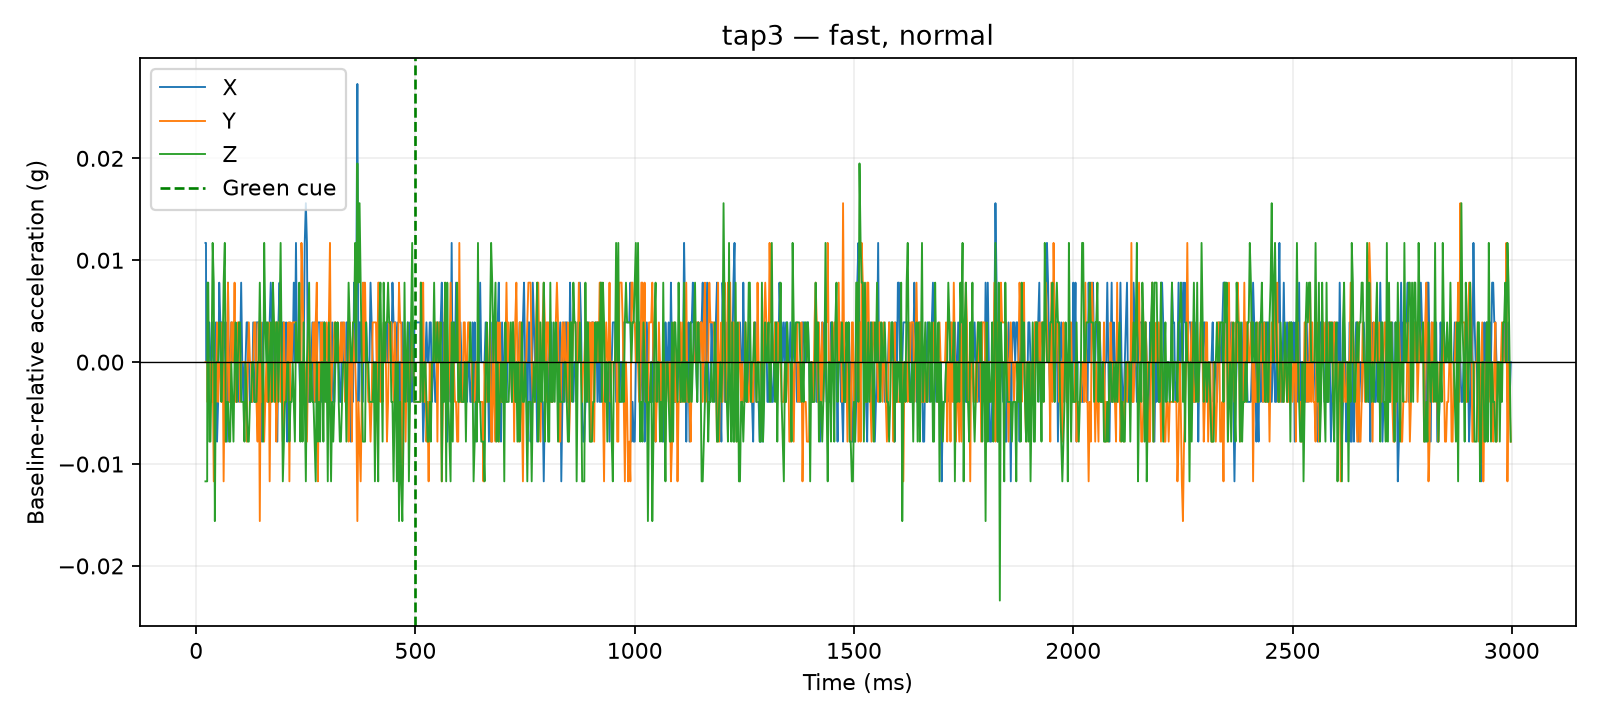

The table this chart was drawn from, first rows:
time_us, x_g, y_g, z_g, time_ms, cue_time_us, x_delta_g, y_delta_g, z_delta_g, dynamic_magnitude_g, label, requested_pace, requested_force, session_id, operator_accepted
21079, 0.0273, 0.0273, 0.9009, 21.08, 500000, 0.0117, 0.0, -0.0117, 0.01655, tap3, fast, normal, 20260810_133647, False
21520, 0.0273, 0.0273, 0.9009, 21.52, 500000, 0.0117, 0.0, -0.0117, 0.01655, tap3, fast, normal, 20260810_133647, False
21926, 0.0273, 0.0273, 0.9009, 21.93, 500000, 0.0117, 0.0, -0.0117, 0.01655, tap3, fast, normal, 20260810_133647, False
22325, 0.0273, 0.0273, 0.9009, 22.32, 500000, 0.0117, 0.0, -0.0117, 0.01655, tap3, fast, normal, 20260810_133647, False
22736, 0.0156, 0.0273, 0.9009, 22.74, 500000, 0.0, 0.0, -0.0117, 0.0117, tap3, fast, normal, 20260810_133647, False
23130, 0.0156, 0.0273, 0.9009, 23.13, 500000, 0.0, 0.0, -0.0117, 0.0117, tap3, fast, normal, 20260810_133647, False
23531, 0.0156, 0.0273, 0.9009, 23.53, 500000, 0.0, 0.0, -0.0117, 0.0117, tap3, fast, normal, 20260810_133647, False
23993, 0.0156, 0.0273, 0.9009, 23.99, 500000, 0.0, 0.0, -0.0117, 0.0117, tap3, fast, normal, 20260810_133647, False
24404, 0.0156, 0.0273, 0.9009, 24.4, 500000, 0.0, 0.0, -0.0117, 0.0117, tap3, fast, normal, 20260810_133647, False
25029, 0.0156, 0.0273, 0.9009, 25.03, 500000, 0.0, 0.0, -0.0117, 0.0117, tap3, fast, normal, 20260810_133647, False
25449, 0.0156, 0.0234, 0.9204, 25.45, 500000, 0.0, -0.0039, 0.0078, 0.008721, tap3, fast, normal, 20260810_133647, False
27529, 0.0156, 0.0234, 0.9204, 27.53, 500000, 0.0, -0.0039, 0.0078, 0.008721, tap3, fast, normal, 20260810_133647, False
30004, 0.0195, 0.0273, 0.9048, 30, 500000, 0.0039, 0.0, -0.0078, 0.008721, tap3, fast, normal, 20260810_133647, False
32505, 0.0156, 0.0273, 0.9048, 32.51, 500000, 0.0, 0.0, -0.0078, 0.0078, tap3, fast, normal, 20260810_133647, False
35002, 0.0156, 0.0234, 0.9126, 35, 500000, 0.0, -0.0039, 0.0, 0.0039, tap3, fast, normal, 20260810_133647, False
37522, 0.0195, 0.0273, 0.9243, 37.52, 500000, 0.0039, 0.0, 0.0117, 0.01233, tap3, fast, normal, 20260810_133647, False
40025, 0.0156, 0.0156, 0.9204, 40.02, 500000, 0.0, -0.0117, 0.0078, 0.01406, tap3, fast, normal, 20260810_133647, False
42522, 0.0156, 0.0273, 0.897, 42.52, 500000, 0.0, 0.0, -0.0156, 0.0156, tap3, fast, normal, 20260810_133647, False
45010, 0.0195, 0.0234, 0.9126, 45.01, 500000, 0.0039, -0.0039, 0.0, 0.005515, tap3, fast, normal, 20260810_133647, False
47526, 0.0078, 0.0312, 0.9126, 47.53, 500000, -0.0078, 0.0039, 0.0, 0.008721, tap3, fast, normal, 20260810_133647, False
50001, 0.0117, 0.0234, 0.9126, 50, 500000, -0.0039, -0.0039, 0.0, 0.005515, tap3, fast, normal, 20260810_133647, False
52512, 0.0234, 0.0273, 0.9165, 52.51, 500000, 0.0078, 0.0, 0.0039, 0.008721, tap3, fast, normal, 20260810_133647, False
55004, 0.0195, 0.0273, 0.9165, 55, 500000, 0.0039, 0.0, 0.0039, 0.005515, tap3, fast, normal, 20260810_133647, False
57518, 0.0195, 0.0234, 0.9087, 57.52, 500000, 0.0039, -0.0039, -0.0039, 0.006755, tap3, fast, normal, 20260810_133647, False
60023, 0.0156, 0.0312, 0.9126, 60.02, 500000, 0.0, 0.0039, 0.0, 0.0039, tap3, fast, normal, 20260810_133647, False
62526, 0.0156, 0.0156, 0.9204, 62.53, 500000, 0.0, -0.0117, 0.0078, 0.01406, tap3, fast, normal, 20260810_133647, False
65233, 0.0195, 0.0273, 0.9243, 65.23, 500000, 0.0039, 0.0, 0.0117, 0.01233, tap3, fast, normal, 20260810_133647, False
67503, 0.0195, 0.0195, 0.9048, 67.5, 500000, 0.0039, -0.0078, -0.0078, 0.0117, tap3, fast, normal, 20260810_133647, False
70006, 0.0078, 0.0273, 0.9087, 70.01, 500000, -0.0078, 0.0, -0.0039, 0.008721, tap3, fast, normal, 20260810_133647, False
72503, 0.0234, 0.0351, 0.9087, 72.5, 500000, 0.0078, 0.0078, -0.0039, 0.0117, tap3, fast, normal, 20260810_133647, False
75024, 0.0117, 0.0234, 0.9048, 75.02, 500000, -0.0039, -0.0039, -0.0078, 0.009553, tap3, fast, normal, 20260810_133647, False
77509, 0.0156, 0.0234, 0.9048, 77.51, 500000, 0.0, -0.0039, -0.0078, 0.008721, tap3, fast, normal, 20260810_133647, False
80013, 0.0195, 0.0312, 0.9126, 80.01, 500000, 0.0039, 0.0039, 0.0, 0.005515, tap3, fast, normal, 20260810_133647, False
82517, 0.0156, 0.0312, 0.9087, 82.52, 500000, 0.0, 0.0039, -0.0039, 0.005515, tap3, fast, normal, 20260810_133647, False
85002, 0.0195, 0.0273, 0.9048, 85, 500000, 0.0039, 0.0, -0.0078, 0.008721, tap3, fast, normal, 20260810_133647, False
87520, 0.0195, 0.0351, 0.9126, 87.52, 500000, 0.0039, 0.0078, 0.0, 0.008721, tap3, fast, normal, 20260810_133647, False
90009, 0.0156, 0.0234, 0.9165, 90.01, 500000, 0.0, -0.0039, 0.0039, 0.005515, tap3, fast, normal, 20260810_133647, False
92516, 0.0117, 0.0234, 0.9087, 92.52, 500000, -0.0039, -0.0039, -0.0039, 0.006755, tap3, fast, normal, 20260810_133647, False
95010, 0.0156, 0.0312, 0.9126, 95.01, 500000, 0.0, 0.0039, 0.0, 0.0039, tap3, fast, normal, 20260810_133647, False
97501, 0.0117, 0.0312, 0.9165, 97.5, 500000, -0.0039, 0.0039, 0.0039, 0.006755, tap3, fast, normal, 20260810_133647, False
100010, 0.0156, 0.0234, 0.9165, 100, 500000, 0.0, -0.0039, 0.0039, 0.005515, tap3, fast, normal, 20260810_133647, False
102514, 0.0234, 0.0273, 0.9087, 102.5, 500000, 0.0078, 0.0, -0.0039, 0.008721, tap3, fast, normal, 20260810_133647, False
105000, 0.0156, 0.0273, 0.9087, 105.0, 500000, 0.0, 0.0, -0.0039, 0.0039, tap3, fast, normal, 20260810_133647, False
107517, 0.0117, 0.0273, 0.9087, 107.5, 500000, -0.0039, 0.0, -0.0039, 0.005515, tap3, fast, normal, 20260810_133647, False
110020, 0.0156, 0.0273, 0.9048, 110, 500000, 0.0, 0.0, -0.0078, 0.0078, tap3, fast, normal, 20260810_133647, False
112515, 0.0156, 0.0273, 0.9126, 112.5, 500000, 0.0, 0.0, 0.0, 0.0, tap3, fast, normal, 20260810_133647, False
115003, 0.0195, 0.0195, 0.9087, 115, 500000, 0.0039, -0.0078, -0.0039, 0.009553, tap3, fast, normal, 20260810_133647, False
117521, 0.0195, 0.0273, 0.9048, 117.5, 500000, 0.0039, 0.0, -0.0078, 0.008721, tap3, fast, normal, 20260810_133647, False
120012, 0.0156, 0.0312, 0.9048, 120, 500000, 0.0, 0.0039, -0.0078, 0.008721, tap3, fast, normal, 20260810_133647, False
122517, 0.0117, 0.0273, 0.9087, 122.5, 500000, -0.0039, 0.0, -0.0039, 0.005515, tap3, fast, normal, 20260810_133647, False
125007, 0.0117, 0.0273, 0.9087, 125, 500000, -0.0039, 0.0, -0.0039, 0.005515, tap3, fast, normal, 20260810_133647, False
127520, 0.0117, 0.0234, 0.9126, 127.5, 500000, -0.0039, -0.0039, 0.0, 0.005515, tap3, fast, normal, 20260810_133647, False
130024, 0.0195, 0.0273, 0.9126, 130, 500000, 0.0039, 0.0, 0.0, 0.0039, tap3, fast, normal, 20260810_133647, False
132526, 0.0117, 0.0312, 0.9087, 132.5, 500000, -0.0039, 0.0039, -0.0039, 0.006755, tap3, fast, normal, 20260810_133647, False
135021, 0.0117, 0.0312, 0.9087, 135, 500000, -0.0039, 0.0039, -0.0039, 0.006755, tap3, fast, normal, 20260810_133647, False
137501, 0.0195, 0.0234, 0.9087, 137.5, 500000, 0.0039, -0.0039, -0.0039, 0.006755, tap3, fast, normal, 20260810_133647, False
140004, 0.0195, 0.0195, 0.9126, 140, 500000, 0.0039, -0.0078, 0.0, 0.008721, tap3, fast, normal, 20260810_133647, False
142500, 0.0195, 0.0312, 0.9126, 142.5, 500000, 0.0039, 0.0039, 0.0, 0.005515, tap3, fast, normal, 20260810_133647, False
145020, 0.0156, 0.0117, 0.9204, 145, 500000, 0.0, -0.0156, 0.0078, 0.01744, tap3, fast, normal, 20260810_133647, False
147500, 0.0156, 0.0312, 0.9126, 147.5, 500000, 0.0, 0.0039, 0.0, 0.0039, tap3, fast, normal, 20260810_133647, False
... 1,140 more rows
